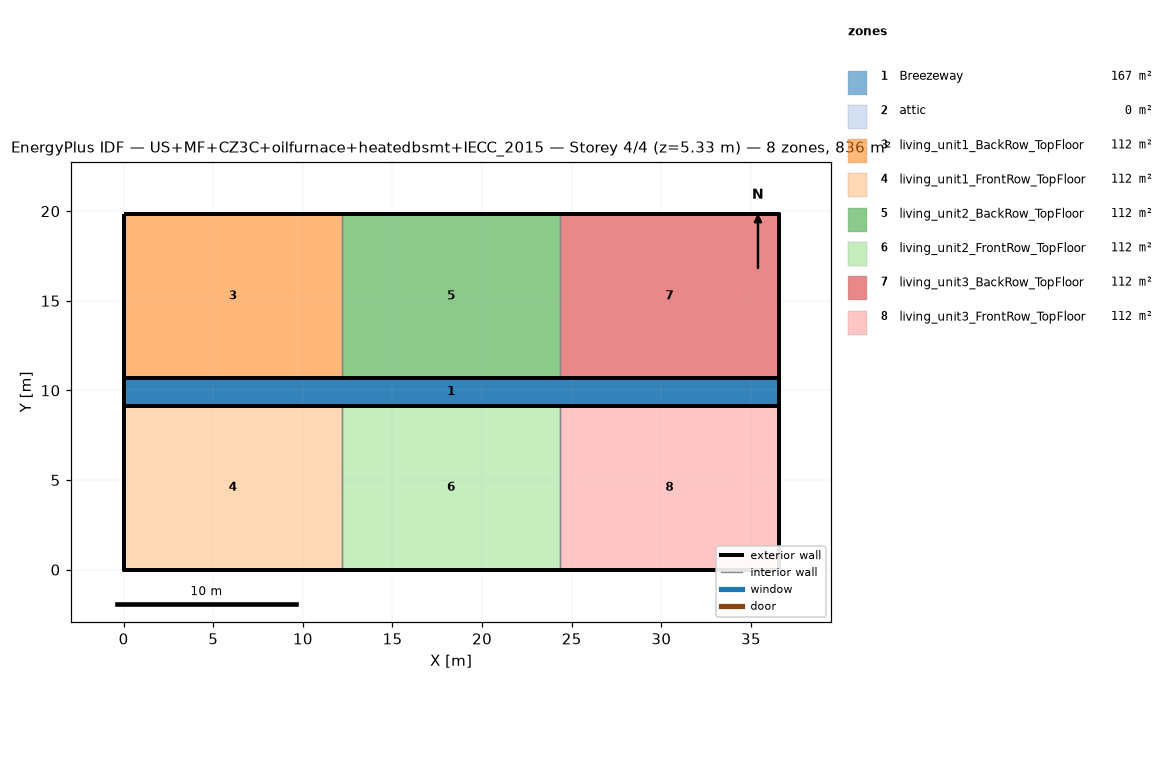
=== STOREY PLAN SPEC (per zone: floor XY polygon, exterior-wall plan segments, windows/doors) ===
zone 1: Breezeway  (167.0 m²)
  floor: (36.54, 9.16) (0.00, 9.16) (0.00, 10.68) (36.54, 10.68)
  floor: (36.54, 9.16) (0.00, 9.16) (0.00, 10.68) (36.54, 10.68)
  floor: (36.54, 9.16) (0.00, 9.16) (0.00, 10.68) (36.54, 10.68)
zone 2: attic  (0.0 m²)
  exterior wall: (36.54, 0.00) – (36.54, 19.84) – (36.54, 9.92)  [29.8 m]
  exterior wall: (0.00, 19.84) – (0.00, 0.00) – (0.00, 9.92)  [29.8 m]
zone 3: living_unit1_BackRow_TopFloor  (111.5 m²)
  floor: (12.18, 10.68) (0.00, 10.68) (0.00, 19.84) (12.18, 19.84)
  exterior wall: (12.18, 19.84) – (0.00, 19.84)  [12.2 m]
  exterior wall: (0.00, 19.84) – (0.00, 10.68)  [9.2 m]
  exterior wall: (0.00, 10.68) – (12.18, 10.68)  [12.2 m]
  interior walls: 1
zone 4: living_unit1_FrontRow_TopFloor  (111.5 m²)
  floor: (12.18, 0.00) (0.00, 0.00) (0.00, 9.16) (12.18, 9.16)
  exterior wall: (0.00, 0.00) – (12.18, 0.00)  [12.2 m]
  exterior wall: (0.00, 9.16) – (0.00, 0.00)  [9.2 m]
  exterior wall: (12.18, 9.16) – (0.00, 9.16)  [12.2 m]
  interior walls: 1
zone 5: living_unit2_BackRow_TopFloor  (111.5 m²)
  floor: (24.36, 10.68) (12.18, 10.68) (12.18, 19.84) (24.36, 19.84)
  exterior wall: (12.18, 10.68) – (24.36, 10.68)  [12.2 m]
  exterior wall: (24.36, 19.84) – (12.18, 19.84)  [12.2 m]
  interior walls: 2
zone 6: living_unit2_FrontRow_TopFloor  (111.5 m²)
  floor: (24.36, 0.00) (12.18, 0.00) (12.18, 9.16) (24.36, 9.16)
  exterior wall: (12.18, 0.00) – (24.36, 0.00)  [12.2 m]
  exterior wall: (24.36, 9.16) – (12.18, 9.16)  [12.2 m]
  interior walls: 2
zone 7: living_unit3_BackRow_TopFloor  (111.5 m²)
  floor: (36.54, 10.68) (24.36, 10.68) (24.36, 19.84) (36.54, 19.84)
  exterior wall: (36.54, 10.68) – (36.54, 19.84)  [9.2 m]
  exterior wall: (36.54, 19.84) – (24.36, 19.84)  [12.2 m]
  exterior wall: (24.36, 10.68) – (36.54, 10.68)  [12.2 m]
  interior walls: 1
zone 8: living_unit3_FrontRow_TopFloor  (111.5 m²)
  floor: (36.54, 0.00) (24.36, 0.00) (24.36, 9.16) (36.54, 9.16)
  exterior wall: (24.36, 0.00) – (36.54, 0.00)  [12.2 m]
  exterior wall: (36.54, 0.00) – (36.54, 9.16)  [9.2 m]
  exterior wall: (36.54, 9.16) – (24.36, 9.16)  [12.2 m]
  interior walls: 1

=== DERIVED (storey summary) ===
Building: US+MF+CZ3C+oilfurnace+heatedbsmt+IECC_2015
Storey: 4 of 4  (floor level z = 5.33 m)
Storey gross floor area: 836.2 m²
Zones on this storey: 8
  - Breezeway: floor 167.0 m²
  - attic: floor 0.0 m²; exterior wall 59.5 m (81.9 m²); WWR 0.0%
  - living_unit1_BackRow_TopFloor: floor 111.5 m²; exterior wall 33.5 m (86.9 m²); WWR 0.0%
  - living_unit1_FrontRow_TopFloor: floor 111.5 m²; exterior wall 33.5 m (86.9 m²); WWR 0.0%
  - living_unit2_BackRow_TopFloor: floor 111.5 m²; exterior wall 24.4 m (63.1 m²); WWR 0.0%
  - living_unit2_FrontRow_TopFloor: floor 111.5 m²; exterior wall 24.4 m (63.1 m²); WWR 0.0%
  - living_unit3_BackRow_TopFloor: floor 111.5 m²; exterior wall 33.5 m (86.9 m²); WWR 0.0%
  - living_unit3_FrontRow_TopFloor: floor 111.5 m²; exterior wall 33.5 m (86.9 m²); WWR 0.0%
Zone adjacency (shared interzone walls):
  - living_unit1_BackRow_TopFloor ↔ living_unit2_BackRow_TopFloor
  - living_unit1_FrontRow_TopFloor ↔ living_unit2_FrontRow_TopFloor
  - living_unit2_BackRow_TopFloor ↔ living_unit3_BackRow_TopFloor
  - living_unit2_FrontRow_TopFloor ↔ living_unit3_FrontRow_TopFloor